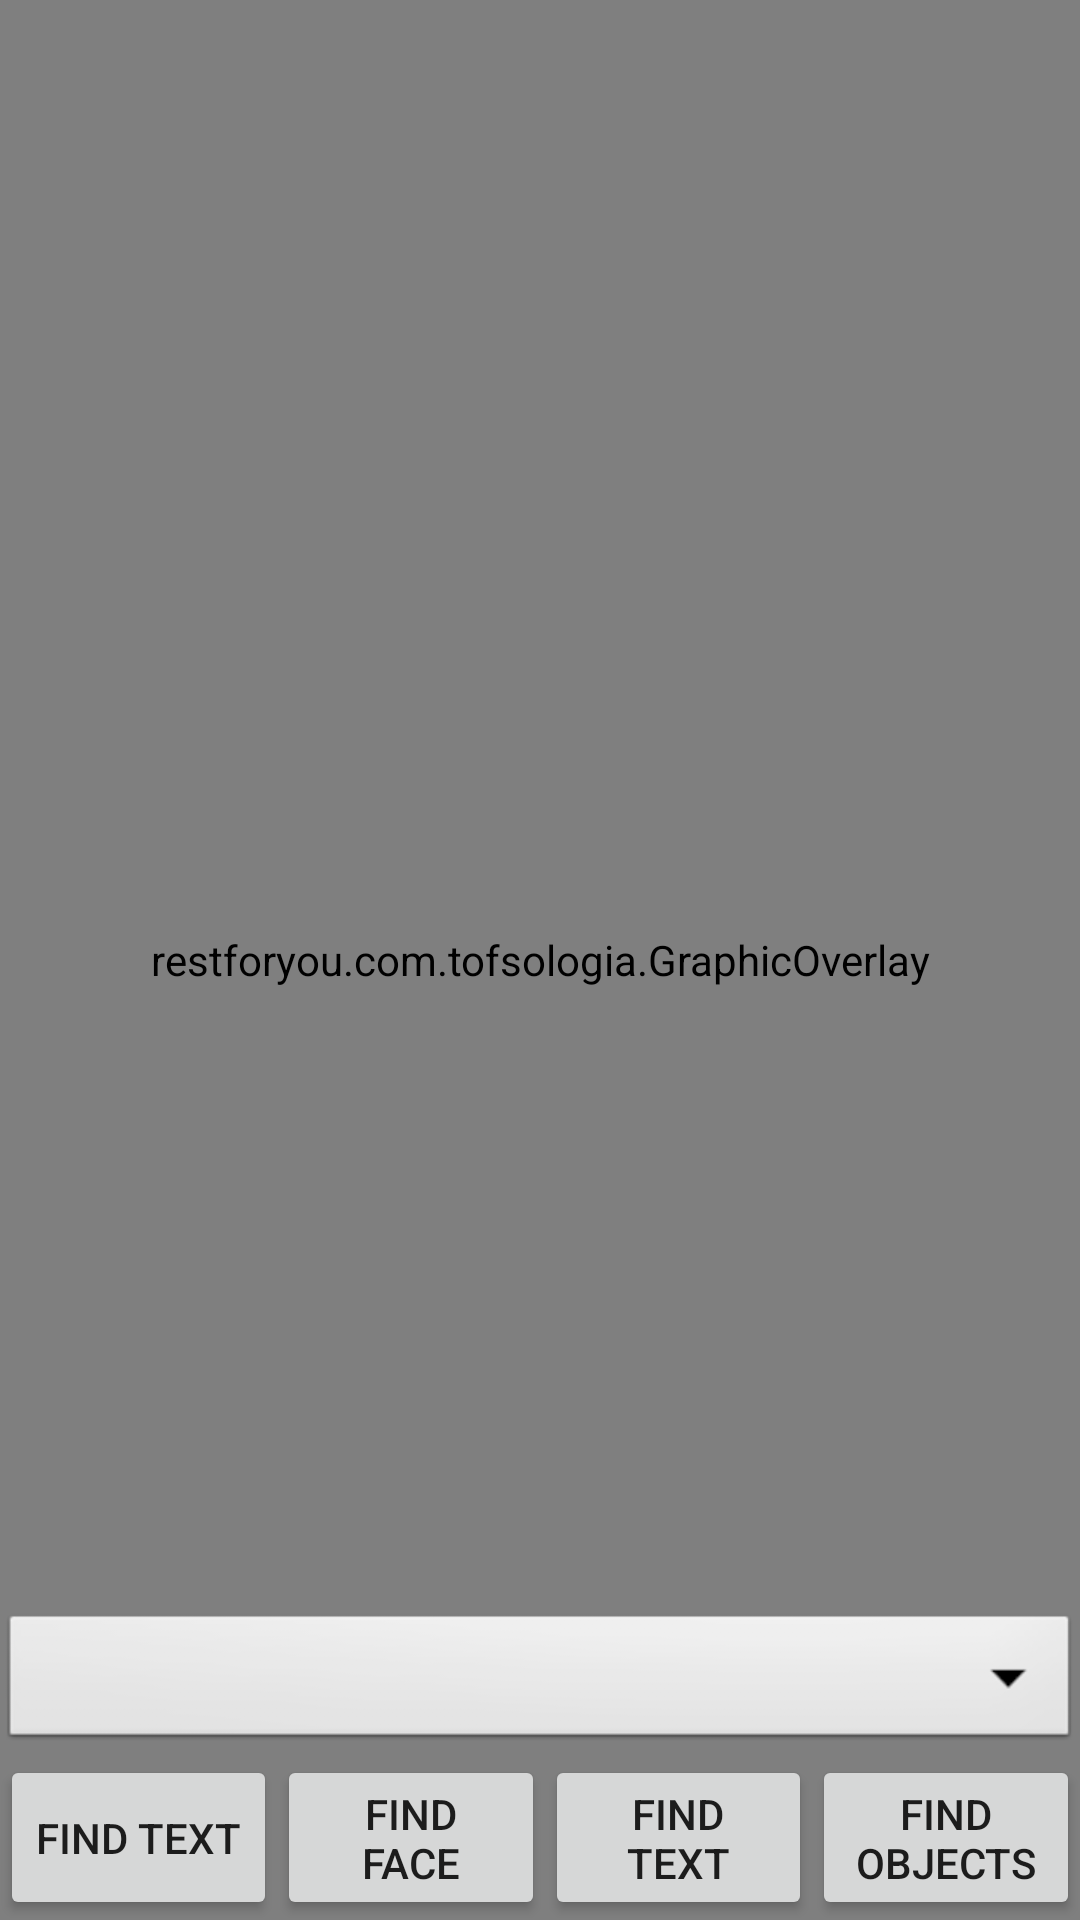

Produce the Android XML layout that renders to this screen, including the resource entries it uses.
<!-- AndroidManifest.xml: application theme AppTheme -->
<!-- res/layout/activity_main.xml -->
<?xml version="1.0" encoding="utf-8"?>
<android.support.constraint.ConstraintLayout xmlns:android="http://schemas.android.com/apk/res/android"
    xmlns:app="http://schemas.android.com/apk/res-auto"
    xmlns:tools="http://schemas.android.com/tools"
    android:layout_width="match_parent"
    android:layout_height="match_parent"
    tools:context=".MainActivity">

    <ImageView
        android:id="@+id/image_view"
        android:layout_width="match_parent"
        android:layout_height="match_parent"
        android:scaleType="fitStart"
        app:layout_constraintTop_toBottomOf="parent"
        app:layout_constraintBottom_toTopOf="parent"
        app:layout_constraintLeft_toLeftOf="parent"
        app:layout_constraintRight_toRightOf="parent"
        android:contentDescription="@string/select_image_for_text_recognition" />

    <restforyou.com.tofsologia.GraphicOverlay
        android:id="@+id/graphic_overlay"
        android:layout_width="fill_parent"
        android:layout_height="fill_parent"
        app:layout_constraintTop_toTopOf="@id/image_view"
        app:layout_constraintBottom_toBottomOf="@id/image_view"
        app:layout_constraintLeft_toLeftOf="@id/image_view"
        app:layout_constraintRight_toRightOf="@id/image_view"
        android:layout_alignParentStart="true" />
    <Spinner
        android:id="@+id/spinner"
        android:layout_width="match_parent"
        android:layout_height="wrap_content"
        app:layout_constraintLeft_toLeftOf="parent"
        app:layout_constraintRight_toRightOf="parent"
        app:layout_constraintBottom_toTopOf="@id/button_text"
        android:background="@android:drawable/btn_dropdown"
        android:spinnerMode="dropdown"
        />
    <Button
        android:id="@+id/button_text"
        android:text="@string/find_text_button"
        android:layout_width="0dp"
        android:layout_height="55dp"
        app:layout_constraintLeft_toLeftOf="parent"
        app:layout_constraintBottom_toBottomOf="parent"/>
    <Button
        android:id="@+id/button_face"
        android:layout_width="0dp"
        android:text="@string/find_face_contour_button"
        android:layout_height="55dp"
        app:layout_constraintLeft_toRightOf="@id/button_text"
        app:layout_constraintRight_toLeftOf="@id/button_cloud_text"
        app:layout_constraintBottom_toBottomOf="parent"/>
    <Button
        android:id="@+id/button_cloud_text"
        android:layout_width="0dp"
        android:text="@string/find_text_cloud_button"
        android:layout_height="55dp"
        app:layout_constraintLeft_toRightOf="@id/button_face"
        app:layout_constraintRight_toLeftOf="@id/button_run_custom_model"
        app:layout_constraintBottom_toBottomOf="parent"/>
    <Button
        android:id="@+id/button_run_custom_model"
        android:text="@string/find_objects_button"
        android:layout_width="0dp"
        android:layout_height="55dp"
        app:layout_constraintLeft_toRightOf="@id/button_cloud_text"
        app:layout_constraintRight_toRightOf="parent"
        app:layout_constraintBottom_toBottomOf="parent"/>

</android.support.constraint.ConstraintLayout>
<!-- resources referenced by this layout -->
<resources>
  <string name="find_face_contour_button">Find face contour</string>
  <string name="find_objects_button">Find objects</string>
  <string name="find_text_button">Find text</string>
  <string name="find_text_cloud_button">Find text (cloud)</string>
  <string name="select_image_for_text_recognition">Select image for text recognition</string>
  <style name="AppTheme" parent="Theme.AppCompat.Light.DarkActionBar">
          
          <item name="colorPrimary">@color/colorPrimary</item>
          <item name="colorPrimaryDark">@color/colorPrimaryDark</item>
          <item name="colorAccent">@color/colorPrimaryDark</item>
      </style>
  <color name="colorPrimary">#263238</color>
  <color name="colorPrimaryDark">#000a12</color>
</resources>
